Run: headless pygame with SDL's dummy video driver; simulated clock (each Clock.tick advances the game by its frame time, no real sleeping); random seed 0; keys injected as events and as key.get_pressed() state; no mouse input.
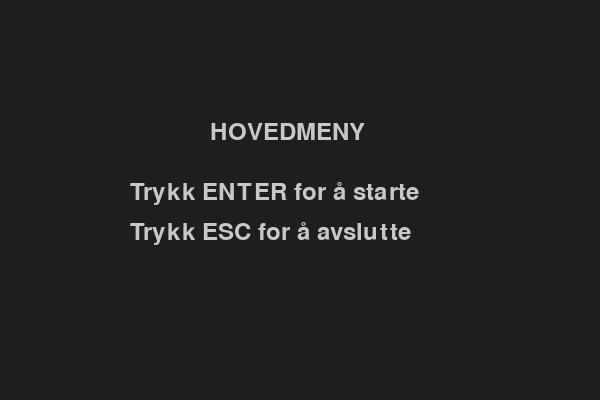
Frame 1 of 4 · flips 1–60 · no input
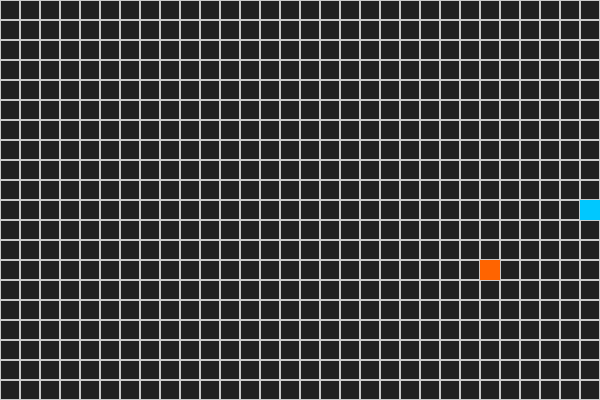
Frame 2 of 4 · flips 61–180 · tapped SPACE, RETURN · held RIGHT (→), D
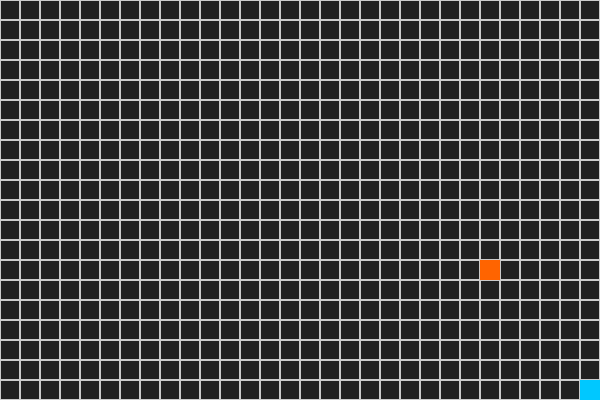
Frame 3 of 4 · flips 181–300 · held DOWN (↓), S
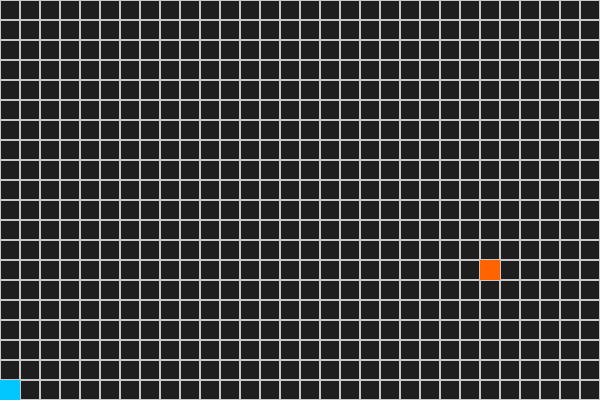
Frame 4 of 4 · flips 301–420 · held LEFT (←), A, UP (↑), W

The pygame program that drew these frames:

import pygame  # Import pygame for game graphics and input handling
import sys  # Import sys to exit the program cleanly
import random  # Import random to place the apple at a random position

# Initialize pygame
pygame.init()

# Window settings
WIDTH, HEIGHT = 600, 400
screen = pygame.display.set_mode((WIDTH, HEIGHT))  # Lag vinduet
pygame.display.set_caption("Moving Square")  # Gi vinduet navn

# Bruk klokke for å styre bildefrekvens
clock = pygame.time.Clock()

# Rutenettinnstillinger
TILE = 20
ROWS = COLS = WIDTH // TILE  # Antall ruter på hver akse

# Slangeinnstillinger
posisjon = [[WIDTH // 2, HEIGHT // 2]]  # Start på midten
square_size = 20  # Størrelsen på slangen og eplet

dir_x, dir_y = 0, 0  # Start uten bevegelse
speed = TILE  # Flytt én rute per oppdatering

# Startposisjon for eplet
circle_X = random.randint(0, WIDTH // TILE - 1) * TILE
circle_Y = random.randint(0, HEIGHT // TILE - 1) * TILE

# Farger
BLACK = (0, 0, 0)
WHITE = (200, 200, 200)
BG = (30, 30, 30)
SNAKE_COLOR = (0, 200, 255)
APPLE_COLOR = (255, 100, 0)

# Font for tekst
font = pygame.font.Font(None, 36)


def draw_grid():
    """Tegner rutenettet på skjermen."""
    for x in range(0, WIDTH, TILE):
        for y in range(0, HEIGHT, TILE):
            rect = pygame.Rect(x, y, TILE, TILE)
            pygame.draw.rect(screen, WHITE, rect, 1)  # Tegn kantlinje for hver rute


def draw_text(text, x, y, color=WHITE):
    """Tegner tekst på skjermen på posisjon (x, y)."""
    surface = font.render(text, True, color)  # Lag tekstsurface
    screen.blit(surface, (x, y))  # Tegn tekst på skjermen


def reset_game():
    """Setter spillet tilbake til startverdier."""
    global posisjon, dir_x, dir_y, circle_X, circle_Y
    posisjon = [[WIDTH // 2, HEIGHT // 2]]  # Plasser slangen midt på skjermen
    dir_x, dir_y = 0, 0  # Stopp bevegelser
    circle_X = random.randint(0, WIDTH // TILE - 1) * TILE  # Ny tilfeldig epleposisjon
    circle_Y = random.randint(0, HEIGHT // TILE - 1) * TILE


def main_menu():
    """Viser hovedmenyen før spillet starter."""
    while True:
        for event in pygame.event.get():
            if event.type == pygame.QUIT:
                pygame.quit()
                sys.exit()
            if event.type == pygame.KEYDOWN:
                if event.key == pygame.K_RETURN:
                    return  # Start spillet
                if event.key == pygame.K_ESCAPE:
                    pygame.quit()
                    sys.exit()

        screen.fill(BG)  # Fyll bakgrunnen
        draw_text("HOVEDMENY", WIDTH // 2 - 90, HEIGHT // 2 - 80)
        draw_text("Trykk ENTER for å starte", WIDTH // 2 - 170, HEIGHT // 2 - 20)
        draw_text("Trykk ESC for å avslutte", WIDTH // 2 - 170, HEIGHT // 2 + 20)

        pygame.display.flip()  # Oppdater skjermen
        clock.tick(30)  # Hold menyen til 30 FPS


def game_loop():
    """Hovedspill-løkken som kjører etter menyen."""
    global dir_x, dir_y, circle_X, circle_Y
    running = True

    while running:
        for event in pygame.event.get():
            if event.type == pygame.QUIT:
                running = False

        keys = pygame.key.get_pressed()  # Sjekk tastetrykk for bevegelse
        if keys[pygame.K_LEFT]:
            dir_x = -1
            dir_y = 0
        elif keys[pygame.K_RIGHT]:
            dir_x = 1
            dir_y = 0
        elif keys[pygame.K_UP]:
            dir_x = 0
            dir_y = -1
        elif keys[pygame.K_DOWN]:
            dir_x = 0
            dir_y = 1

        posisjon[0][0] += dir_x * speed  # Flytt hodet i x-retning
        posisjon[0][1] += dir_y * speed  # Flytt hodet i y-retning

        # Flytt hvert segment til posisjonen til segmentet foran
        for i in range(len(posisjon) - 1, 0, -1):
            posisjon[i][0] = posisjon[i - 1][0]
            posisjon[i][1] = posisjon[i - 1][1]

        # Sørg for at slangen holder seg innenfor skjermen
        posisjon[0][0] = max(0, min(WIDTH - square_size, posisjon[0][0]))
        posisjon[0][1] = max(0, min(HEIGHT - square_size, posisjon[0][1]))

        screen.fill(BG)  # Fyll bakgrunnen på nytt
        draw_grid()  # Tegn rutenettet

        slange = pygame.Rect(posisjon[0][0], posisjon[0][1], square_size, square_size)
        eple = pygame.Rect(circle_X, circle_Y, square_size, square_size)

        if slange.colliderect(eple):  # Sjekk om slangen treffer eplet
            circle_X = random.randint(0, WIDTH // TILE - 1) * TILE
            circle_Y = random.randint(0, HEIGHT // TILE - 1) * TILE
            posisjon.append(posisjon[-1][:])  # Legg til nytt segment bakerst

        for segment in posisjon:
            pygame.draw.rect(screen, SNAKE_COLOR, pygame.Rect(segment[0], segment[1], square_size, square_size))

        pygame.draw.rect(screen, APPLE_COLOR, eple)  # Tegn eplet

        pygame.display.flip()  # Oppdater skjermen
        clock.tick(10)  # Spillet kjører i 10 bilder per sekund

    pygame.quit()
    sys.exit()



reset_game()  # Sett spillet til startverdier
main_menu()  # Vis menyen først
game_loop()  # Start selve spillet
